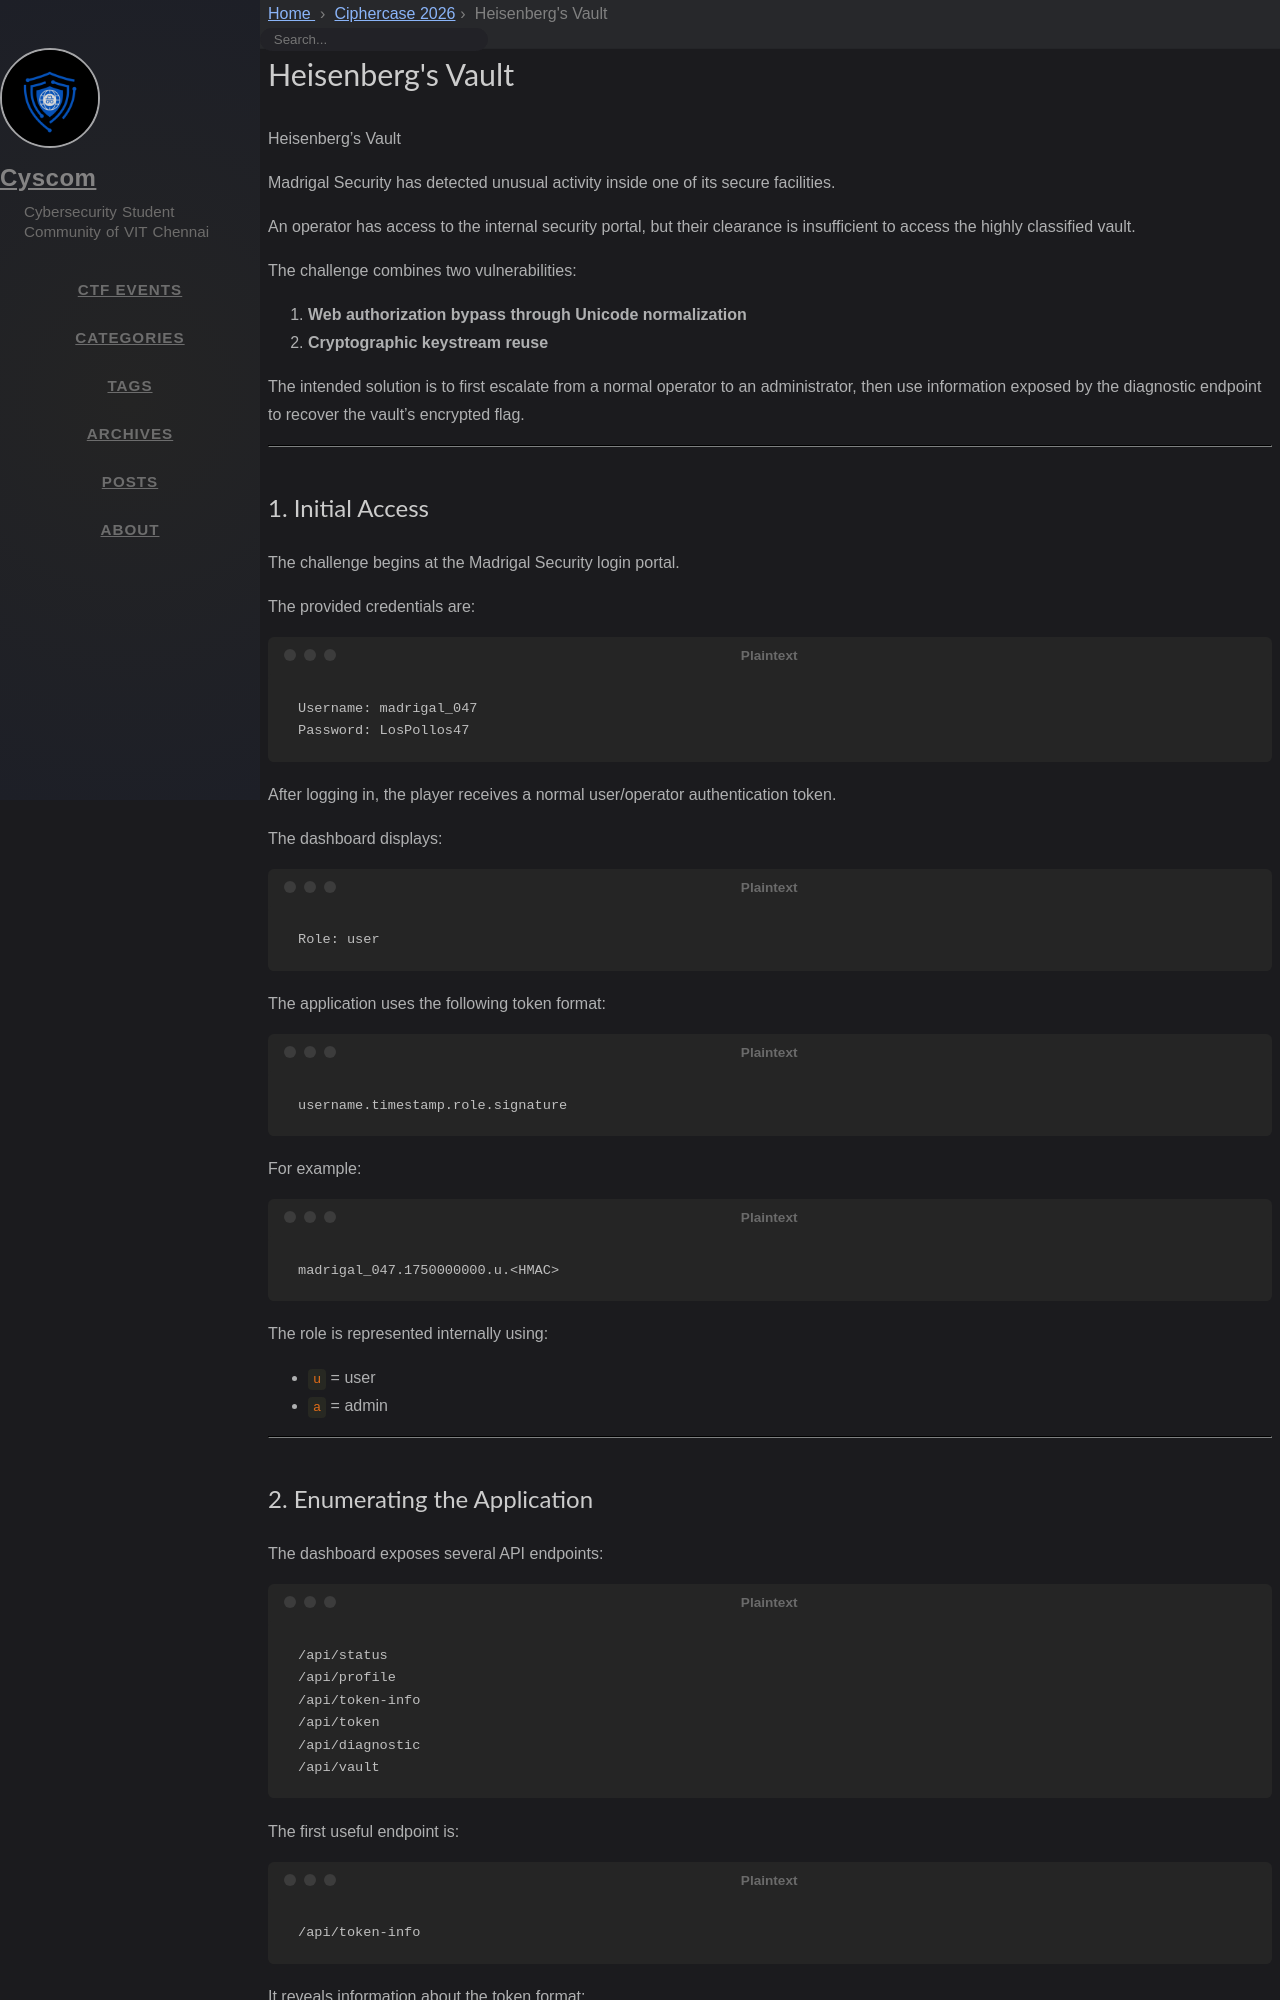

repository: cyscomvit/writeups · page: writeups/Ciphercase_2026/19_Heisenberg_s_Vault.html · generator: jekyll

---
layout: writeup

title: Heisenberg's Vault
difficulty: Hard
point: 500
categories: [Web, Cryptography]
tags: []

flag: FLAG{heisenberg_was_not_the_only_one_breaking_bad}
---

Heisenberg's Vault

Madrigal Security has detected unusual activity inside one of its secure facilities.

An operator has access to the internal security portal, but their clearance is insufficient to access the highly classified vault.

The challenge combines two vulnerabilities:

1. **Web authorization bypass through Unicode normalization**
2. **Cryptographic keystream reuse**

The intended solution is to first escalate from a normal operator to an administrator, then use information exposed by the diagnostic endpoint to recover the vault's encrypted flag.

---

## 1. Initial Access

The challenge begins at the Madrigal Security login portal.

The provided credentials are:

```
Username: madrigal_047
Password: LosPollos47
```

After logging in, the player receives a normal user/operator authentication token.

The dashboard displays:

```
Role: user
```

The application uses the following token format:

```
username.timestamp.role.signature
```

For example:

```
madrigal_047.1750000000.u.<HMAC>
```

The role is represented internally using:

- `u` = user
- `a` = admin

---
